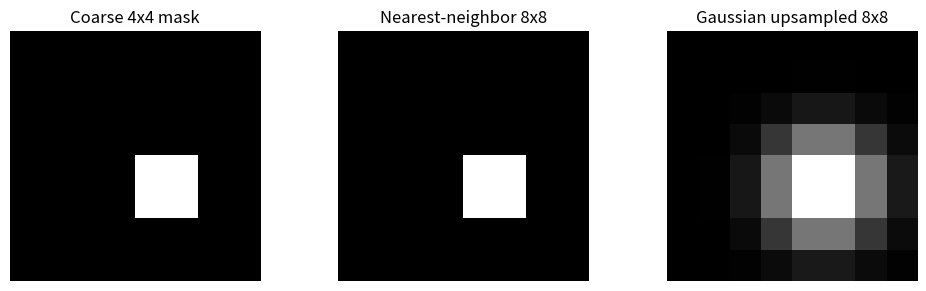

The matplotlib source for this figure:
import numpy as np
import matplotlib.pyplot as plt
from scipy.ndimage import gaussian_filter

# coarse mask 4x4
coarse_mask = np.array([
    [0, 0, 0, 0],
    [0, 0, 0, 0],
    [0, 0, 1, 0],
    [0, 0, 0, 0]
], dtype=float)

# upscale factor
scale = 8 // coarse_mask.shape[0]  # upscale to 8x8

# nearest neighbor upsample first (repeat each coarse cell)
upsampled = np.repeat(np.repeat(coarse_mask, scale, axis=0), scale, axis=1)

# apply gaussian filter to smooth out subdivisions
gaussian_upsampled = gaussian_filter(upsampled, sigma=1)

# normalize back to [0,1]
gaussian_upsampled = (gaussian_upsampled - gaussian_upsampled.min()) / (gaussian_upsampled.max() - gaussian_upsampled.min())

# plot
fig, axs = plt.subplots(1, 3, figsize=(10, 3))
axs[0].imshow(coarse_mask, cmap='gray')
axs[0].set_title("Coarse 4x4 mask")
axs[1].imshow(upsampled, cmap='gray')
axs[1].set_title("Nearest-neighbor 8x8")
axs[2].imshow(gaussian_upsampled, cmap='gray')
axs[2].set_title("Gaussian upsampled 8x8")

for ax in axs:
    ax.axis("off")

plt.tight_layout()
plt.show()
